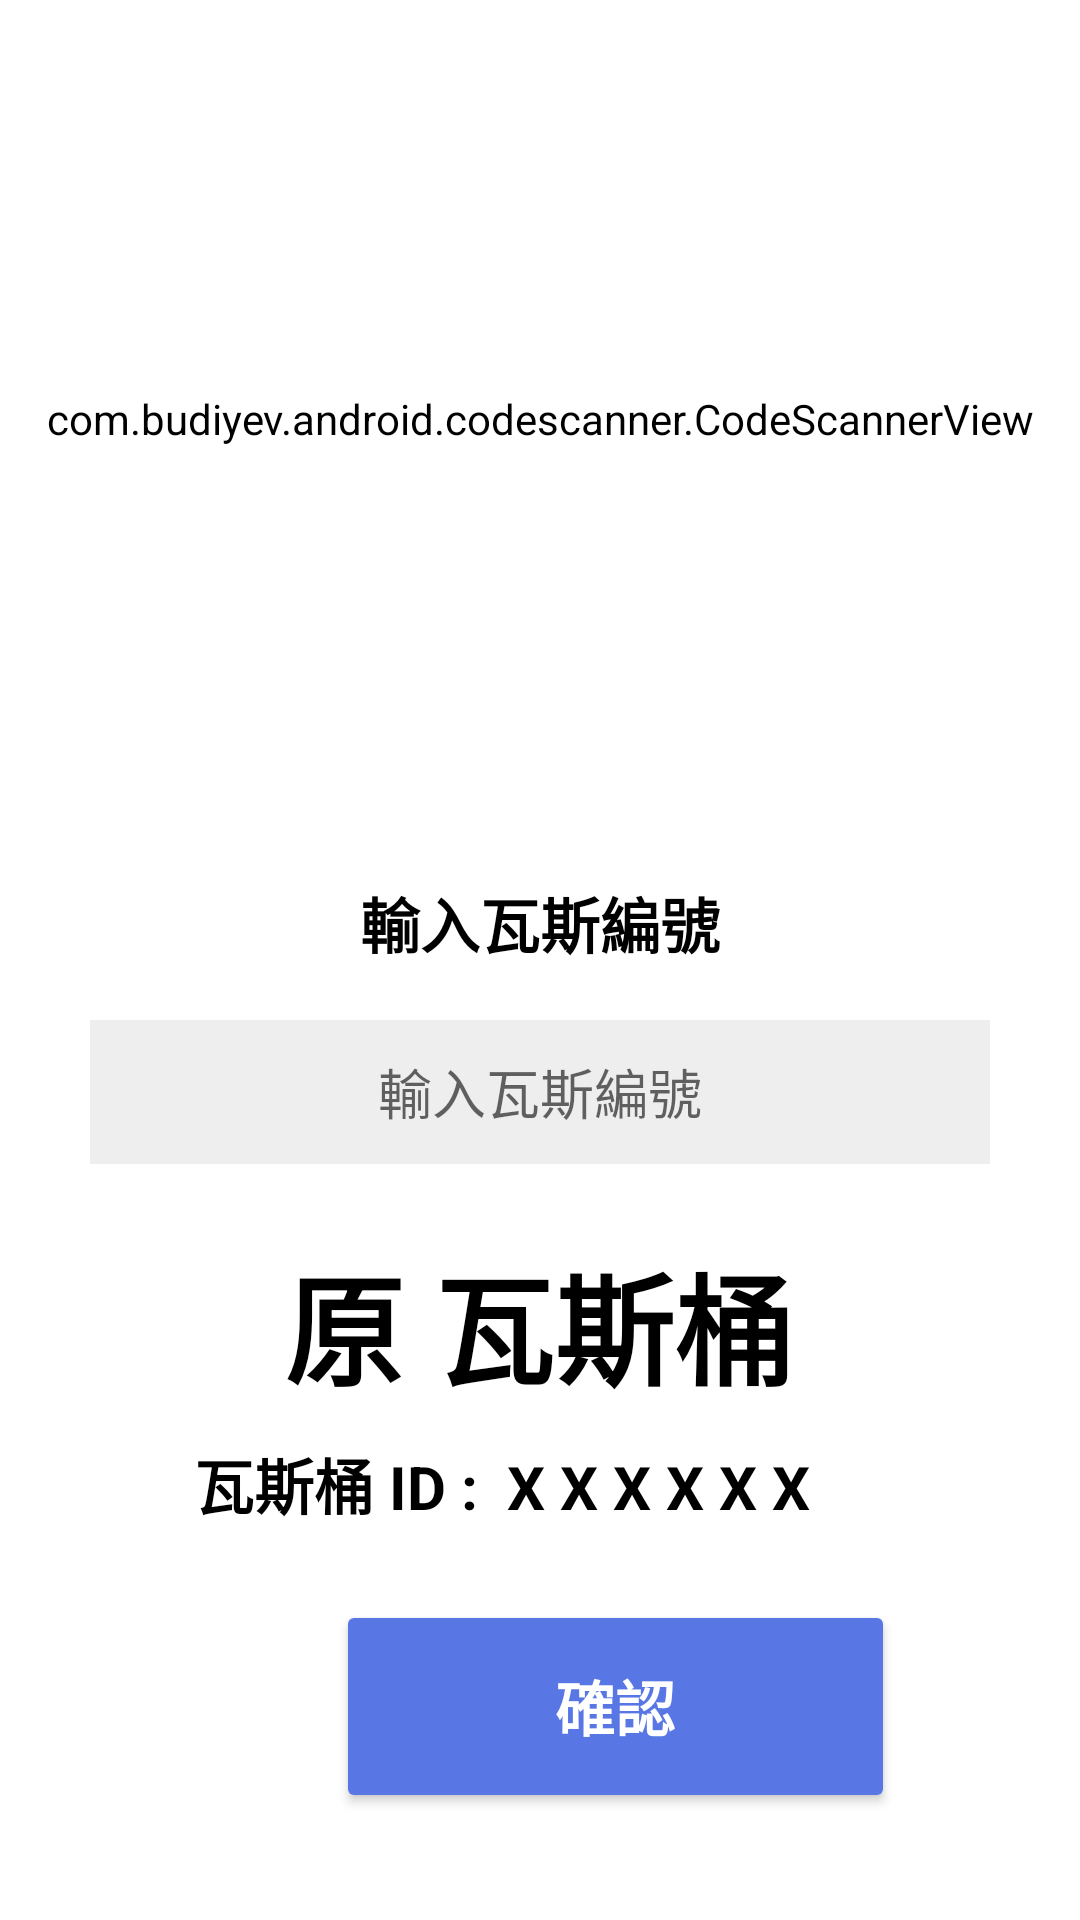

This screen was rendered from an Android layout file. Write that file and the resources it references.
<!-- AndroidManifest.xml: application theme Theme.SmartGasApp -->
<!-- res/layout/activity_scan_original_qrcode.xml -->
<?xml version="1.0" encoding="utf-8"?>
<androidx.constraintlayout.widget.ConstraintLayout xmlns:android="http://schemas.android.com/apk/res/android"
    xmlns:app="http://schemas.android.com/apk/res-auto"
    xmlns:tools="http://schemas.android.com/tools"
    android:layout_width="match_parent"
    android:layout_height="match_parent"
    tools:context=".ScanOriginalQRCode"
    android:background="@color/white">


    <com.budiyev.android.codescanner.CodeScannerView
        android:id="@+id/originalScanner"
        android:layout_width="match_parent"
        android:layout_height="272dp"
        android:layout_marginBottom="13dp"
        android:backgroundTint="@android:color/white"
        android:scaleType="fitCenter"
        app:layout_constraintBottom_toTopOf="@+id/manuallyEnterCode"
        app:layout_constraintEnd_toEndOf="parent"
        app:layout_constraintStart_toStartOf="parent"
        app:layout_constraintTop_toTopOf="parent" />


    <TextView
        android:id="@+id/manuallyEnterCode"
        android:layout_width="wrap_content"
        android:layout_height="wrap_content"
        android:layout_marginTop="1dp"
        android:layout_marginBottom="7dp"
        android:text="@string/enterCode"
        android:textColor="@android:color/black"
        android:textSize="20.0sp"
        android:textStyle="bold"
        app:layout_constraintBottom_toTopOf="@+id/mannuallyEnterGasCode"
        app:layout_constraintEnd_toEndOf="parent"
        app:layout_constraintStart_toStartOf="parent"
        app:layout_constraintTop_toBottomOf="@+id/originalScanner" />

    <EditText
        android:id="@+id/mannuallyEnterGasCode"
        android:layout_width="300dp"
        android:layout_height="48dp"
        android:layout_marginTop="7dp"
        android:layout_marginBottom="16dp"
        android:background="#ffeeeeee"
        android:gravity="center"
        android:hint="@string/enterCode"
        app:layout_constraintBottom_toTopOf="@+id/originalScannerString"
        app:layout_constraintEnd_toEndOf="parent"
        app:layout_constraintStart_toStartOf="parent"
        app:layout_constraintTop_toBottomOf="@+id/manuallyEnterCode" />

    <TextView
        android:id="@+id/originalScannerString"
        android:layout_width="wrap_content"
        android:layout_height="55.1dp"
        android:layout_gravity="center"
        android:layout_marginStart="120dp"
        android:layout_marginTop="5dp"
        android:layout_marginEnd="121dp"
        android:layout_marginBottom="8dp"
        android:text="@string/originalString"
        android:textColor="@android:color/black"
        android:textSize="40.0sp"
        android:textStyle="bold"
        app:layout_constraintBottom_toTopOf="@+id/OriginalText"
        app:layout_constraintEnd_toEndOf="parent"
        app:layout_constraintStart_toStartOf="parent"
        app:layout_constraintTop_toBottomOf="@+id/mannuallyEnterGasCode" />

    <TextView
        android:id="@+id/OriginalText"
        android:layout_width="173dp"
        android:layout_height="30dp"
        android:layout_marginStart="100dp"
        android:layout_marginTop="1dp"
        android:text="@string/gasIDString"
        android:textAlignment="textEnd"
        android:textColor="@android:color/black"
        android:textSize="20.0sp"
        android:textStyle="bold"
        app:layout_constraintBottom_toTopOf="@+id/confirm_originalScan_button"
        app:layout_constraintEnd_toStartOf="@+id/changableOriginalID"
        app:layout_constraintStart_toStartOf="parent"
        app:layout_constraintTop_toBottomOf="@+id/originalScannerString" />

    <TextView
        android:id="@+id/changableOriginalID"
        android:layout_width="215dp"
        android:layout_height="27dp"
        android:layout_marginTop="1dp"
        android:layout_marginEnd="100dp"
        android:text="  X X X X X X "
        android:textColor="@android:color/black"
        android:textSize="20.0sp"
        android:textStyle="bold"
        app:layout_constraintBottom_toTopOf="@+id/confirm_originalScan_button"
        app:layout_constraintEnd_toEndOf="parent"
        app:layout_constraintStart_toEndOf="@+id/OriginalText"
        app:layout_constraintTop_toBottomOf="@+id/originalScannerString"
        app:layout_constraintVertical_bias="0.354" />

    <Button
        android:id="@+id/confirm_originalScan_button"
        android:layout_width="186.3dp"
        android:layout_height="70.9dp"
        android:layout_gravity="center"
        android:layout_marginStart="112dp"
        android:layout_marginTop="20dp"
        android:layout_marginEnd="113dp"
        android:layout_marginBottom="32dp"
        android:backgroundTint="#ff5877e4"
        android:text="@string/confirmString"
        android:textColor="#ffffffff"
        android:textSize="20.0sp"
        android:textStyle="bold"
        app:layout_constraintBottom_toBottomOf="parent"
        app:layout_constraintEnd_toEndOf="parent"
        app:layout_constraintHorizontal_bias="0.0"
        app:layout_constraintStart_toStartOf="parent"
        app:layout_constraintTop_toBottomOf="@+id/OriginalText" />


</androidx.constraintlayout.widget.ConstraintLayout>
<!-- resources referenced by this layout -->
<resources>
  <color name="white">#FFFFFFFF</color>
  <string name="confirmString">確認</string>
  <string name="enterCode">輸入瓦斯編號</string>
  <string name="gasIDString">瓦斯桶 ID :  </string>
  <string name="originalString">原 瓦斯桶</string>
  <style name="Theme.SmartGasApp" parent="Theme.MaterialComponents.Light.DarkActionBar">
          
          <item name="colorPrimary">@color/main_blue</item>
          <item name="colorPrimaryVariant">@color/purple_700</item>
          <item name="colorOnPrimary">@color/white</item>
          
          <item name="colorSecondary">@color/teal_200</item>
          <item name="colorSecondaryVariant">@color/teal_700</item>
          <item name="colorOnSecondary">@color/black</item>
          
          <item name="android:statusBarColor">?attr/colorPrimaryVariant</item>
          
      </style>
  <color name="main_blue">#3272D7</color>
  <color name="purple_700">#FF3700B3</color>
  <color name="teal_200">#FF03DAC5</color>
  <color name="teal_700">#FF018786</color>
  <color name="black">#FF000000</color>
</resources>
